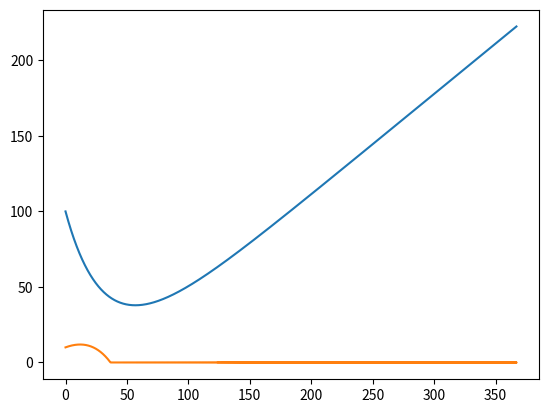

Source code (Python):
import numpy as np
from scipy.integrate import odeint
%matplotlib inline
import matplotlib.pyplot as plt

def taxaX1a(x1,x2):
    return 0.02*x2-0.03*x1

def taxaX2a(x1,x2):
    return 0.03*(x1 - x2)

def rungeKutta(h,f,x1,t):
    k1 = h*f(x1, t)
    k2 = h*f(x1 + 0.5*h, t + 0.5*k1)
    k3 = h*f(x1 + 0.5*h, t + 0.5*k2)
    k4 = h*f(x1 + h, t + k3)
    return abs(x1 + (k1 /6 + k2/3 + k3/3 + k4 / 6))

def rungeKuttaA(x1,x2,v):
    h = 0.01
    t = 0.0
    while x2[len(x2)-1]>0:
        x2.append(rungeKutta(h,taxaX2a,x2[len(x2)-1],t))
        x1.append(rungeKutta(h,taxaX1a,x1[len(x1)-1],t))
        t += h
        v.append(t)

x1 = [100.0]
x2 = [10.0]
v = [0.0]
rungeKuttaA(x1,x2,v)
print("X1\t\tX2")

for i in range(len(x2)):
    print(round(x1[i],2),"\t",round(x2[i],2),"\t")

fig, ax = plt.subplots()

ax.plot(v,x1)
ax.plot(v,x2)

plt.show()

plt.savefig('edo.png')

